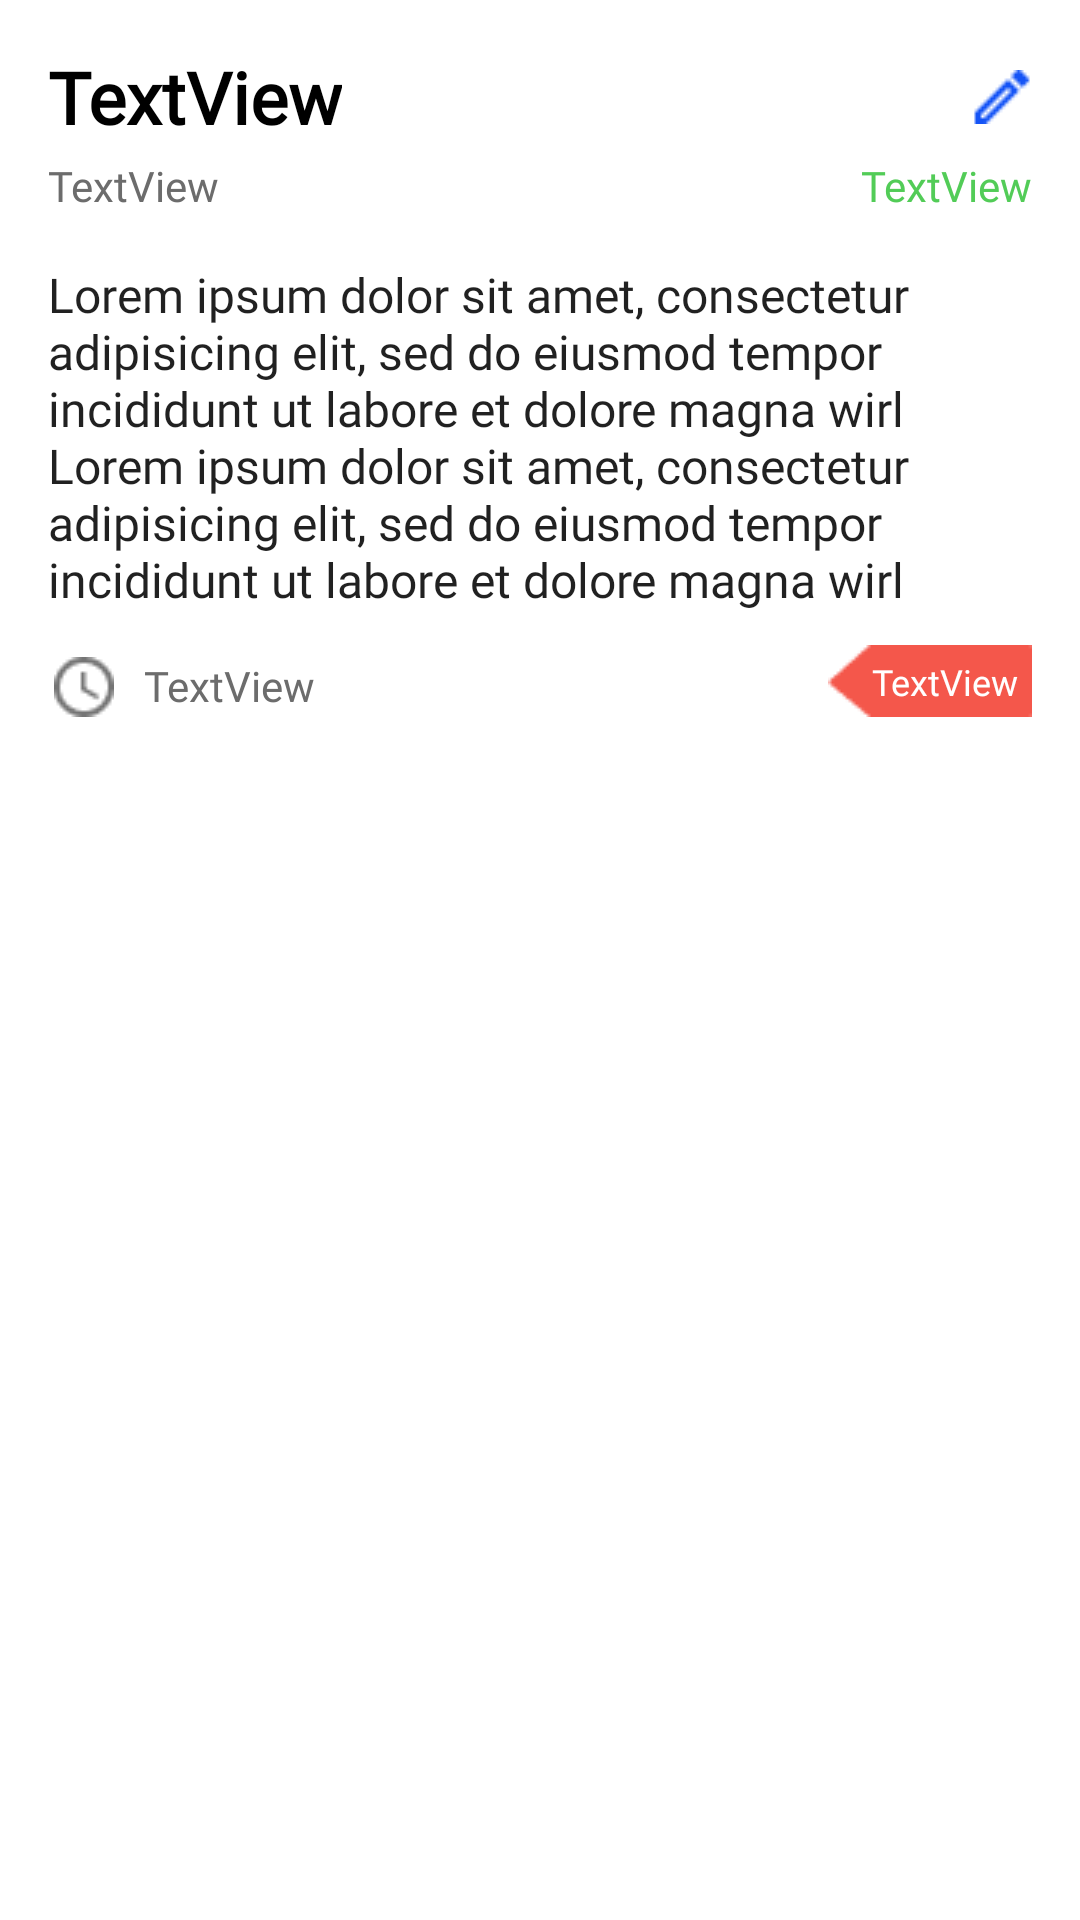

Produce the Android XML layout that renders to this screen, including the resource entries it uses.
<!-- AndroidManifest.xml: application theme AppTheme -->
<!-- res/layout/activity_note_details.xml -->
<?xml version="1.0" encoding="utf-8"?>
<androidx.constraintlayout.widget.ConstraintLayout xmlns:android="http://schemas.android.com/apk/res/android"
    xmlns:app="http://schemas.android.com/apk/res-auto"
    xmlns:tools="http://schemas.android.com/tools"
    android:layout_width="match_parent"
    android:layout_height="match_parent"
    tools:context=".ui.NoteDetailsActivity">

    <ScrollView
        android:layout_width="match_parent"
        android:layout_height="match_parent"
        android:layout_marginStart="16dp"
        android:layout_marginEnd="16dp"
        app:layout_constraintBottom_toBottomOf="parent"
        app:layout_constraintEnd_toEndOf="parent"
        app:layout_constraintStart_toStartOf="parent"
        app:layout_constraintTop_toTopOf="parent">

        <androidx.constraintlayout.widget.ConstraintLayout
            android:layout_width="match_parent"
            android:layout_height="wrap_content">

            <TextView
                android:id="@+id/noteTitle"
                android:layout_width="wrap_content"
                android:layout_height="wrap_content"
                android:layout_marginTop="16dp"
                android:fontFamily="@font/nunito"
                android:text="TextView"
                android:textColor="#000000"
                android:textSize="24sp"
                android:textStyle="bold"
                app:layout_constraintStart_toStartOf="parent"
                app:layout_constraintTop_toTopOf="parent" />

            <TextView
                android:id="@+id/category"
                android:layout_width="wrap_content"
                android:layout_height="wrap_content"
                android:layout_marginTop="4dp"
                android:fontFamily="@font/nunito_semibold"
                android:text="TextView"
                android:textColor="#6C6C6C"
                android:textSize="14sp"
                app:layout_constraintStart_toStartOf="@+id/noteTitle"
                app:layout_constraintTop_toBottomOf="@+id/noteTitle" />

            <TextView
                android:id="@+id/description"
                android:layout_width="wrap_content"
                android:layout_height="wrap_content"
                android:layout_marginTop="16dp"
                android:fontFamily="@font/nunito"
                android:text="@string/lorem"
                android:textAlignment="viewStart"
                android:textColor="#DE000000"
                android:textSize="16sp"
                app:layout_constraintStart_toStartOf="parent"
                app:layout_constraintTop_toBottomOf="@+id/category" />

            <TextView
                android:id="@+id/date"
                android:layout_width="wrap_content"
                android:layout_height="wrap_content"
                android:layout_marginStart="10dp"
                android:fontFamily="@font/nunito_semibold"
                android:text="TextView"
                android:textColor="#6C6C6C"
                android:textSize="14sp"
                app:layout_constraintStart_toEndOf="@+id/imageView"
                app:layout_constraintTop_toTopOf="@+id/imageView" />

            <ImageView
                android:id="@+id/imageView"
                android:layout_width="wrap_content"
                android:layout_height="wrap_content"
                android:layout_marginStart="2dp"
                android:layout_marginTop="15dp"
                app:layout_constraintStart_toStartOf="parent"
                app:layout_constraintTop_toBottomOf="@+id/description"
                app:srcCompat="@drawable/query_builder_24px" />

            <ImageView
                android:id="@+id/imageView2"
                android:layout_width="wrap_content"
                android:layout_height="wrap_content"
                android:layout_marginTop="11dp"
                app:layout_constraintEnd_toEndOf="parent"
                app:layout_constraintTop_toBottomOf="@+id/description"
                app:srcCompat="@drawable/priority_label" />

            <TextView
                android:id="@+id/priority"
                android:layout_width="wrap_content"
                android:layout_height="wrap_content"
                android:layout_marginStart="18dp"
                android:layout_marginEnd="8dp"
                android:fontFamily="@font/nunito"
                android:text="TextView"
                android:textColor="#FFFFFF"
                android:textSize="12sp"
                app:layout_constraintBottom_toBottomOf="@+id/imageView2"
                app:layout_constraintEnd_toEndOf="@+id/imageView2"
                app:layout_constraintStart_toStartOf="@+id/imageView2"
                app:layout_constraintTop_toTopOf="@+id/imageView2" />

            <TextView
                android:id="@+id/status"
                android:layout_width="wrap_content"
                android:layout_height="wrap_content"
                android:fontFamily="@font/nunito_semibold"
                android:text="TextView"
                android:textColor="@color/cardGreenColor"
                app:layout_constraintEnd_toEndOf="parent"
                app:layout_constraintTop_toTopOf="@+id/category" />

            <ImageView
                android:id="@+id/redactNoteButton"
                android:layout_width="wrap_content"
                android:layout_height="wrap_content"
                app:layout_constraintBottom_toBottomOf="@+id/noteTitle"
                app:layout_constraintEnd_toEndOf="parent"
                app:layout_constraintTop_toTopOf="@+id/noteTitle"
                app:srcCompat="@drawable/edit_24px" />
        </androidx.constraintlayout.widget.ConstraintLayout>
    </ScrollView>
</androidx.constraintlayout.widget.ConstraintLayout>
<!-- resources referenced by this layout -->
<resources>
  <color name="cardGreenColor">#52CC57</color>
  <!-- drawable edit_24px: png bitmap (drawable, 339 bytes) -->
  <!-- drawable priority_label: png bitmap (drawable, 419 bytes) -->
  <!-- drawable query_builder_24px: png bitmap (drawable, 521 bytes) -->
  <string name="lorem">Lorem ipsum dolor sit amet, consectetur adipisicing elit, sed do eiusmod tempor incididunt ut labore et dolore magna wirl Lorem ipsum dolor sit amet, consectetur adipisicing elit, sed do eiusmod tempor incididunt ut labore et dolore magna wirl</string>
  <style name="AppTheme" parent="Theme.MaterialComponents.Light.NoActionBar">
          
          <item name="colorPrimary">@color/inputBoxTextColor</item>
          <item name="colorPrimaryDark">@color/colorPrimaryDark</item>
          <item name="colorAccent">@color/inputBoxTextColor</item>
          <item name="android:navigationBarColor">@android:color/black</item>
      </style>
  <color name="inputBoxTextColor">#202020</color>
  <color name="colorPrimaryDark">#33000000</color>
</resources>
